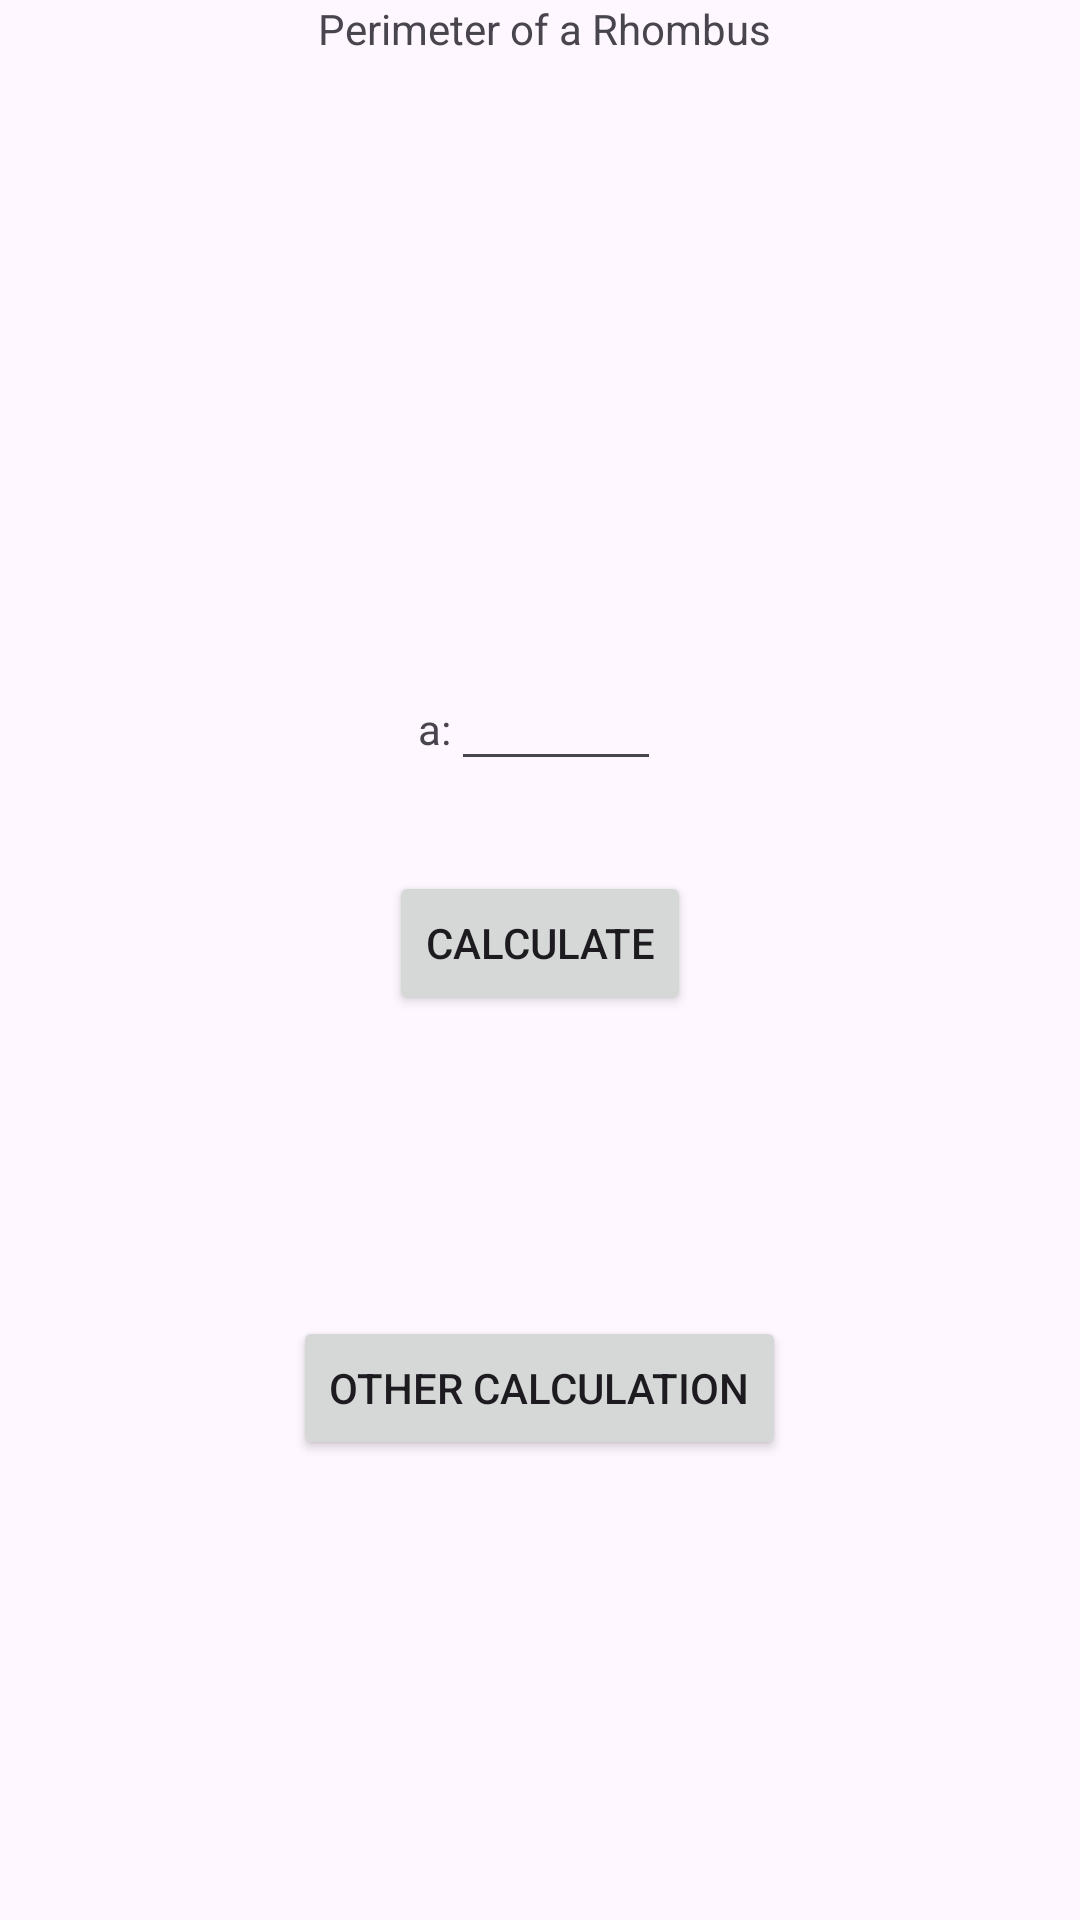

Reconstruct the res/layout file that produces this screen, plus the resources it refers to.
<!-- AndroidManifest.xml: application theme Theme.PerimeterCalculator -->
<!-- res/layout/activity_rhombus.xml -->
<?xml version="1.0" encoding="utf-8"?>
<androidx.constraintlayout.widget.ConstraintLayout xmlns:android="http://schemas.android.com/apk/res/android"
    xmlns:app="http://schemas.android.com/apk/res-auto"
    xmlns:tools="http://schemas.android.com/tools"
    android:layout_width="match_parent"
    android:layout_height="match_parent"
    tools:context=".rhombus">

    <LinearLayout
        android:layout_width="match_parent"
        android:layout_height="match_parent"
        android:orientation="vertical">

        <TextView
            android:layout_width="wrap_content"
            android:layout_height="wrap_content"
            android:text=" Perimeter of a Rhombus"
            android:layout_gravity="center_horizontal"
            />

        <LinearLayout
            android:layout_marginTop="30dp"
            android:layout_width="wrap_content"
            android:layout_height="wrap_content"
            android:orientation="horizontal"
            android:layout_gravity="center_horizontal">

            <ImageView
                android:layout_width="140sp"
                android:layout_height="140sp"
                android:background="@drawable/rho1"/>
        </LinearLayout>

        <LinearLayout
            android:layout_marginTop="30dp"
            android:layout_width="wrap_content"
            android:layout_height="wrap_content"
            android:orientation="horizontal"
            android:layout_gravity="center_horizontal">

            <TextView
                android:layout_width="wrap_content"
                android:layout_height="wrap_content"
                android:text="a:"/>
            <EditText
                android:inputType="number"
                android:layout_width="70dp"
                android:layout_height="wrap_content"
                android:id="@+id/a"/>

        </LinearLayout>

        <LinearLayout
            android:layout_marginTop="30dp"
            android:layout_width="wrap_content"
            android:layout_height="wrap_content"
            android:orientation="vertical"
            android:layout_gravity="center_horizontal">


            <Button
                android:layout_width="wrap_content"
                android:layout_height="wrap_content"
                android:text="Calculate"
                android:id="@+id/cal"/>

        </LinearLayout>
        <TextView
            android:layout_width="wrap_content"
            android:layout_height="wrap_content"
            android:id="@+id/ans"
            android:layout_gravity="center_horizontal"
            android:layout_marginTop="30dp"
            android:textSize="30sp"
            android:textStyle="bold"/>

        <Button
            android:layout_width="wrap_content"
            android:layout_height="wrap_content"
            android:id="@+id/bck"
            android:layout_gravity="center_horizontal"
            android:layout_marginTop="30dp"
            android:text="Other calculation"/>

    </LinearLayout>


</androidx.constraintlayout.widget.ConstraintLayout>
<!-- resources referenced by this layout -->
<resources>
  <style name="Theme.PerimeterCalculator" parent="Base.Theme.PerimeterCalculator" />
  <style name="Base.Theme.PerimeterCalculator" parent="Theme.Material3.DayNight.NoActionBar">
          
          
      </style>
</resources>
